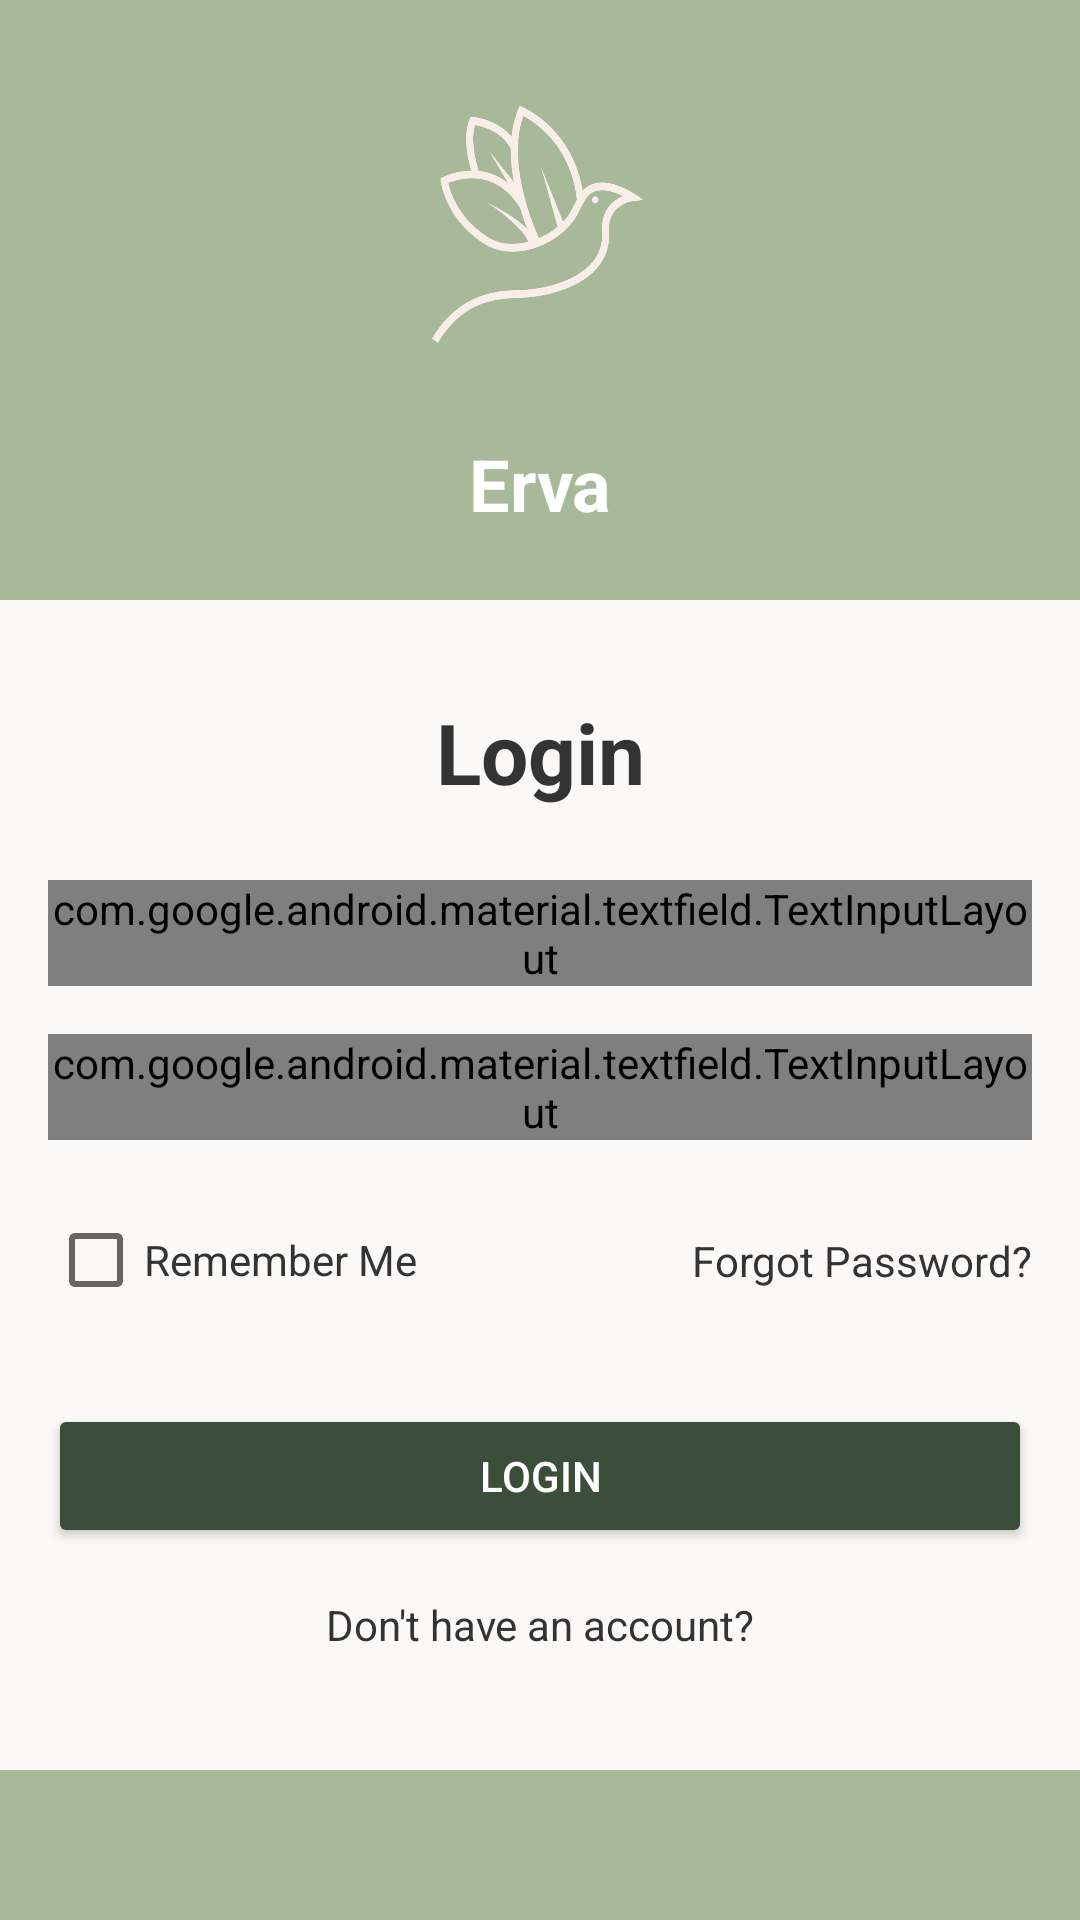

The Android layout XML behind this screen, and the referenced resources:
<!-- AndroidManifest.xml: activity theme Theme.Erva.AppCompat -->
<!-- res/layout/activity_login.xml -->
<?xml version="1.0" encoding="utf-8"?>
<androidx.constraintlayout.widget.ConstraintLayout xmlns:android="http://schemas.android.com/apk/res/android"
    xmlns:app="http://schemas.android.com/apk/res-auto"
    xmlns:tools="http://schemas.android.com/tools"
    android:layout_width="match_parent"
    android:layout_height="match_parent"
    android:background="@color/background_color"
    tools:context=".LoginActivity">

    <View
        android:id="@+id/topBar"
        android:layout_width="match_parent"
        android:layout_height="200dp"
        android:background="@color/primary_color"
        app:layout_constraintTop_toTopOf="parent"
        app:layout_constraintStart_toStartOf="parent"
        app:layout_constraintEnd_toEndOf="parent" />

    <ImageView
        android:id="@+id/logoImageView"
        android:layout_width="100dp"
        android:layout_height="100dp"
        android:src="@drawable/ic_logo_white"
        android:adjustViewBounds="true"
        app:layout_constraintStart_toStartOf="@id/topBar"
        app:layout_constraintEnd_toEndOf="@id/topBar"
        app:layout_constraintTop_toTopOf="@id/topBar"
        app:layout_constraintBottom_toTopOf="@id/appNameTextView" />

    <TextView
        android:id="@+id/appNameTextView"
        android:layout_width="wrap_content"
        android:layout_height="wrap_content"
        android:text="@string/app_name"
        android:textColor="@color/white"
        android:textSize="24sp"
        android:textStyle="bold"
        app:layout_constraintBottom_toBottomOf="@id/topBar"
        app:layout_constraintEnd_toEndOf="@id/topBar"
        app:layout_constraintStart_toStartOf="@id/topBar"
        app:layout_constraintTop_toBottomOf="@id/logoImageView" />

    <TextView
        android:id="@+id/loginTitleTextView"
        android:layout_width="wrap_content"
        android:layout_height="wrap_content"
        android:text="@string/login"
        android:textSize="28sp"
        android:textStyle="bold"
        android:textColor="@color/text_color"
        android:layout_marginTop="32dp"
        app:layout_constraintTop_toBottomOf="@id/topBar"
        app:layout_constraintStart_toStartOf="parent"
        app:layout_constraintEnd_toEndOf="parent" />

    <com.google.android.material.textfield.TextInputLayout
        android:id="@+id/emailInputLayout"
        android:layout_width="0dp"
        android:layout_height="wrap_content"
        android:layout_marginStart="16dp"
        android:layout_marginEnd="16dp"
        android:layout_marginTop="24dp"
        app:layout_constraintTop_toBottomOf="@id/loginTitleTextView"
        app:layout_constraintStart_toStartOf="parent"
        app:layout_constraintEnd_toEndOf="parent"
        style="@style/Widget.MaterialComponents.TextInputLayout.OutlinedBox">

        <com.google.android.material.textfield.TextInputEditText
            android:id="@+id/emailEditText"
            android:layout_width="match_parent"
            android:layout_height="wrap_content"
            android:hint="@string/email_hint"
            android:inputType="textEmailAddress"
            android:textColor="@color/text_color"
            android:autofillHints="emailAddress" />
    </com.google.android.material.textfield.TextInputLayout>

    <com.google.android.material.textfield.TextInputLayout
        android:id="@+id/passwordInputLayout"
        android:layout_width="0dp"
        android:layout_height="wrap_content"
        android:layout_marginStart="16dp"
        android:layout_marginEnd="16dp"
        android:layout_marginTop="16dp"
        app:passwordToggleEnabled="true"
        app:layout_constraintTop_toBottomOf="@id/emailInputLayout"
        app:layout_constraintStart_toStartOf="parent"
        app:layout_constraintEnd_toEndOf="parent"
        style="@style/Widget.MaterialComponents.TextInputLayout.OutlinedBox">

        <com.google.android.material.textfield.TextInputEditText
            android:id="@+id/passwordEditText"
            android:layout_width="match_parent"
            android:layout_height="wrap_content"
            android:hint="@string/password_hint"
            android:inputType="textPassword"
            android:textColor="@color/text_color"
            android:autofillHints="password" />
    </com.google.android.material.textfield.TextInputLayout>

    <CheckBox
        android:id="@+id/rememberMeCheckBox"
        android:layout_width="wrap_content"
        android:layout_height="wrap_content"
        android:text="@string/remember_me"
        android:textColor="@color/text_color"
        android:layout_marginStart="16dp"
        android:layout_marginTop="16dp"
        android:minHeight="48dp"
        app:layout_constraintTop_toBottomOf="@id/passwordInputLayout"
        app:layout_constraintStart_toStartOf="parent" />

    <TextView
        android:id="@+id/forgotPasswordTextView"
        android:layout_width="wrap_content"
        android:layout_height="wrap_content"
        android:text="@string/forgot_password"
        android:textColor="@color/text_color"
        android:layout_marginEnd="16dp"
        app:layout_constraintTop_toTopOf="@id/rememberMeCheckBox"
        app:layout_constraintBottom_toBottomOf="@id/rememberMeCheckBox"
        app:layout_constraintEnd_toEndOf="parent" />

    <Button
        android:id="@+id/loginButton"
        android:layout_width="0dp"
        android:layout_height="wrap_content"
        android:text="@string/login"
        android:backgroundTint="@color/primary_variant"
        android:textColor="@color/white"
        android:layout_marginStart="16dp"
        android:layout_marginEnd="16dp"
        android:layout_marginTop="24dp"
        app:layout_constraintTop_toBottomOf="@id/rememberMeCheckBox"
        app:layout_constraintStart_toStartOf="parent"
        app:layout_constraintEnd_toEndOf="parent" />

    <TextView
        android:id="@+id/registerTextView"
        android:layout_width="wrap_content"
        android:layout_height="wrap_content"
        android:text="@string/dont_have_account"
        android:textColor="@color/text_color"
        android:layout_marginTop="16dp"
        app:layout_constraintTop_toBottomOf="@id/loginButton"
        app:layout_constraintStart_toStartOf="parent"
        app:layout_constraintEnd_toEndOf="parent" />

    <View
        android:id="@+id/bottomBar"
        android:layout_width="match_parent"
        android:layout_height="50dp"
        android:background="@color/primary_color"
        app:layout_constraintBottom_toBottomOf="parent"
        app:layout_constraintStart_toStartOf="parent"
        app:layout_constraintEnd_toEndOf="parent" />

</androidx.constraintlayout.widget.ConstraintLayout>
<!-- resources referenced by this layout -->
<resources>
  <color name="background_color">#FBF9F7</color>
  <color name="primary_color">#A8B999</color>
  <color name="primary_variant">#3A4E3A</color>
  <color name="text_color">#333333</color>
  <color name="white">#FFFFFFFF</color>
  <!-- drawable ic_logo_white: png bitmap (drawable, 48914 bytes) -->
  <string name="app_name">Erva</string>
  <string name="dont_have_account">Don\'t have an account?</string>
  <string name="email_hint">hello@reallygreatsite.com</string>
  <string name="forgot_password">Forgot Password?</string>
  <string name="login">Login</string>
  <string name="password_hint">***************</string>
  <string name="remember_me">Remember Me</string>
  <style name="Theme.Erva.AppCompat" parent="Theme.AppCompat.DayNight.NoActionBar">
          
          <item name="colorPrimary">@color/primary_color</item>
          <item name="colorPrimaryVariant">@color/primary_dark_color</item>
          <item name="colorOnPrimary">@color/white</item>
          
          <item name="colorSecondary">@color/secondary_color</item>
          <item name="colorSecondaryVariant">@color/secondary_dark_color</item>
          <item name="colorOnSecondary">@color/black</item>
          
          <item name="android:statusBarColor">?attr/colorPrimaryVariant</item>
          
      </style>
  <color name="primary_dark_color">#79896B</color>
  <color name="secondary_color">#A8B999</color>
  <color name="secondary_dark_color">#79896B</color>
  <color name="black">#FF000000</color>
</resources>
